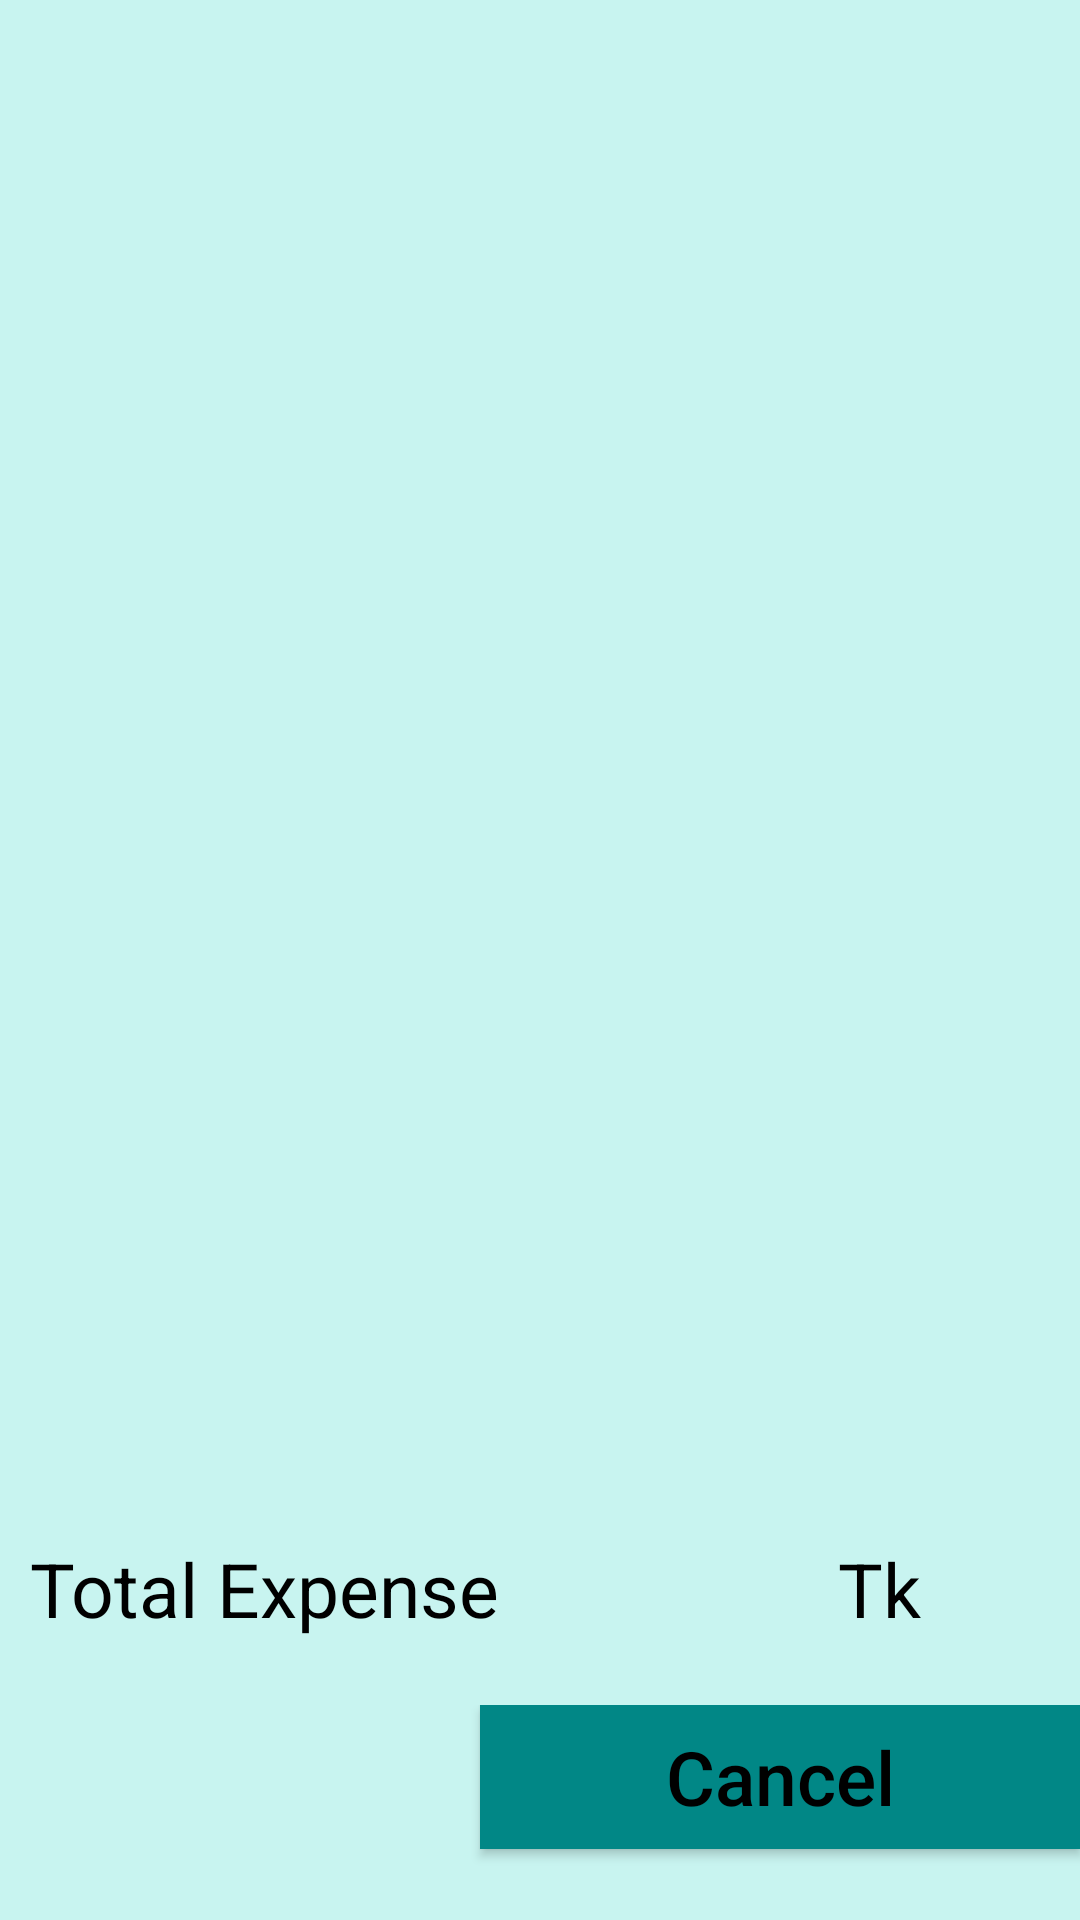

Reconstruct the res/layout file that produces this screen, plus the resources it refers to.
<!-- AndroidManifest.xml: application theme AppTheme -->
<!-- res/layout/view_all_expense.xml -->
<?xml version="1.0" encoding="utf-8"?>
<LinearLayout xmlns:android="http://schemas.android.com/apk/res/android"
    android:layout_width="match_parent"
    android:layout_height="wrap_content"
    android:background="@color/background"
    android:orientation="vertical">

    <ListView
        android:id="@+id/expense_list_ID_listView"
        android:layout_width="match_parent"
        android:layout_height="0dp"
        android:layout_margin="10sp"
        android:layout_weight="2"></ListView>

    <RelativeLayout
        android:layout_width="match_parent"
        android:layout_height="wrap_content"
        android:layout_gravity="center"
        android:layout_margin="10sp"
        android:layout_weight=".1"
        android:gravity="center">

        <TextView
            android:layout_width="wrap_content"
            android:layout_height="wrap_content"
            android:layout_alignParentStart="true"
            android:layout_alignParentTop="true"
            android:text="Total Expense"
            android:textColor="@color/text_color"
            android:textSize="25sp" />

        <TextView
            android:id="@+id/total_expense_Tk_ID_TV"
            android:layout_width="wrap_content"
            android:layout_height="wrap_content"
            android:layout_alignParentEnd="true"
            android:layout_alignParentTop="true"
            android:layout_marginEnd="43dp"
            android:text="Tk"
            android:textColor="@color/text_color"
            android:textSize="25sp" />
    </RelativeLayout>

    <RelativeLayout
        android:layout_width="match_parent"
        android:layout_height="wrap_content"
        android:layout_weight=".1"
        android:gravity="right">

        <Button
            android:id="@+id/cancel_expense_ID_btn"
            android:layout_width="wrap_content"
            android:layout_height="wrap_content"
            android:background="@drawable/buttonshape"
            android:text="Cancel"
            android:textAllCaps="false"
            android:textColor="@color/text_color"
            android:textSize="25sp" />
    </RelativeLayout>

</LinearLayout>
<!-- resources referenced by this layout -->
<resources>
  <color name="background">#c8f4f0</color>
  <color name="text_color">#000</color>
  <!-- drawable buttonshape (drawable) -->
  <?xml version="1.0" encoding="utf-8"?>
  <shape xmlns:android="http://schemas.android.com/apk/res/android" android:shape="rectangle">
  
      <corners android:radius="0dp"/>
      <gradient
          android:endColor="@color/colorPrimary"
          android:startColor="@color/colorPrimary"
          android:centerColor="@color/colorPrimary"
  
          />
      <size android:height="40dp"
          android:width="200dp"/>
  
  </shape>
  <style name="AppTheme" parent="Theme.AppCompat.Light.DarkActionBar">
          
          <item name="colorPrimary">@color/colorPrimary</item>
          <item name="colorPrimaryDark">@color/colorPrimaryDark</item>
          <item name="colorAccent">@color/colorAccent</item>
  
          //call animation
          <item name="android:windowAnimationStyle">@style/CustomActivityAnimation</item>
      </style>
  <color name="colorPrimary">#018786</color>
  <color name="colorPrimaryDark">#01453e</color>
  <color name="colorAccent">#FF4081</color>
  <style name="CustomActivityAnimation" parent="@android:style/Animation.Activity">
  
          <item name="android:activityOpenEnterAnimation">@anim/slide_in_right</item>
          <item name="android:activityOpenExitAnimation">@anim/slide_out_left</item>
          <item name="android:activityCloseEnterAnimation">@anim/slide_in_left</item>
          <item name="android:activityCloseExitAnimation">@anim/slide_out_right</item>
  
      </style>
</resources>
